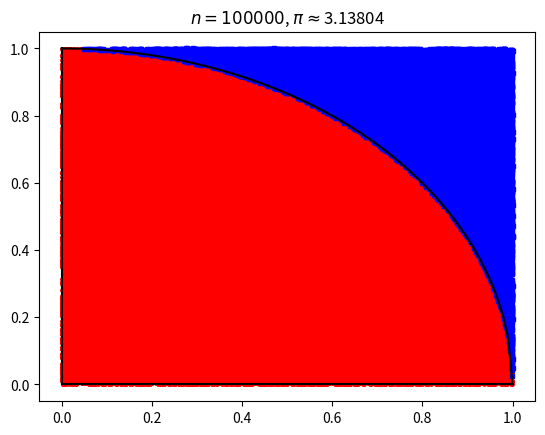

Recreate this plot in Python.
# ---------------------------------------------------------------------------------------------
#   l4-q6, Monte Carlo sampling for estimating pi
#   Author: Yi-Ming Ding
#   Updated: Mar 12, 2025
# ---------------------------------------------------------------------------------------------
import numpy as np
from numpy import sqrt
import matplotlib.pyplot as plt
from tqdm import tqdm

def mc_pi_solver(n_tot: int):
    """
    :param n_tot: number of samples
    :return: the estimation of pi
    """
    x_inside, y_inside = [], []
    x_outside, y_outside = [], []

    n_inside, n_outside = 0, 0

    for _ in tqdm(range(n_tot)):
        x, y = np.random.uniform(0, 1), np.random.uniform(0, 1)
        if sqrt(x * x + y * y) < 1:
            n_inside += 1
            x_inside.append(x)
            y_inside.append(y)
        else:
            n_outside += 1
            x_outside.append(x)
            y_outside.append(y)

    pi_estimated = 4.0 * float(n_inside) / float(n_tot)
    return pi_estimated, x_inside, x_outside, y_inside, y_outside

quarter_circle = lambda x: sqrt(1 - x * x)

if __name__ == "__main__":
    n = int(1e5)    # number of samples
    pi_estimated, x_inside, x_outside, y_inside, y_outside = mc_pi_solver(n)

    plt.title(fr"$n={n}$, $\pi\approx${pi_estimated}")
    plt.plot(x_inside, y_inside, marker="o", color="red", markersize=2.5, linestyle="")
    plt.plot(x_outside, y_outside, marker="s", color="blue", markersize=2.5, linestyle="")

    x_data = np.linspace(0, 1, 100)
    plt.plot(x_data, quarter_circle(x_data), color="black")
    plt.plot(x_data, [0 for x in x_data], color="black")
    plt.plot([0 for x in x_data], x_data, color="black")

    plt.show()
